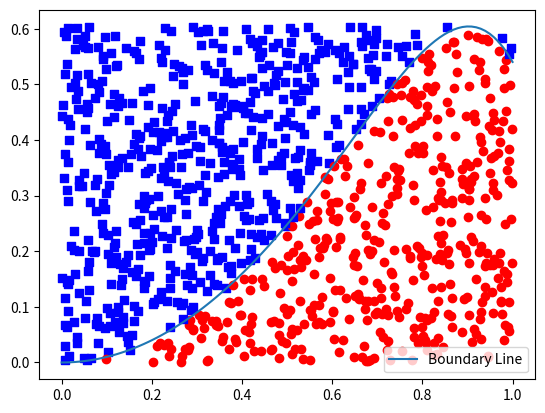
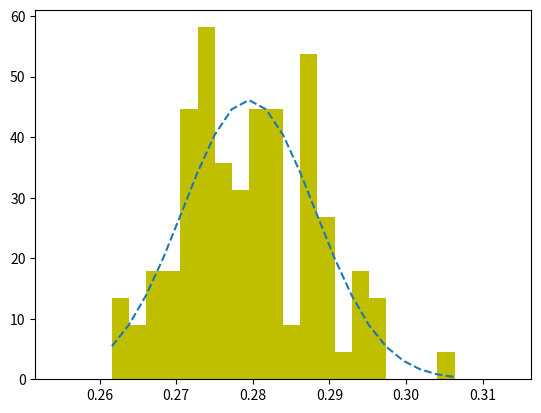

Generate these figures, in order, with matplotlib:
#!/usr/bin/env python3
# -*- coding: utf-8 -*-
"""
Created on Mon Apr  6 11:06:30 2020
Module: AST40007W-Computaional Methods 
# [redacted]
#Estimating Integrals Along 1 Dimension
[redacted]
"""
#------------------------------------------------------------------------------
#Question 2
#------------------------------------------------------------------------------

#Importing packages
import numpy as np 
import matplotlib.pyplot as plt
from scipy.stats import norm

#Setting constants
points = 1000
x_upperlimit = 1
x_lowerlimit = 0


#Defining the function
def f(x): 
    return(x**2*np.cos(x**3))
y_lowerlimit = f(x_lowerlimit)
x1 = np.linspace(0,1,1000)
y_upperlimit = max(f(x1))

#Generating x and y values
x = x_lowerlimit + np.random.random(points)*(x_upperlimit-x_lowerlimit)
y = y_lowerlimit + np.random.random(points)*(y_upperlimit-y_lowerlimit)
n = 0

#Plotting the graph
fig,ax = plt.subplots()
x_axis = np.linspace(0, 1, 100)
y_axis = x_axis**2*np.cos(x_axis**3)
plt.plot(x_axis, y_axis, label = 'Boundary Line')

for i in range(0,points): 
    if y[i] > f(x[i]):
        plt.scatter(x[i], y[i], color = 'b', marker = 's')
    else: 
        n = n + 1 
        plt.scatter(x[i], y[i], color = 'r', marker = 'o')


solution = (n/points)*(1*y_upperlimit)
print('The analytic solution for this integral is: ', solution)       
plt.show
plt.legend()

#------------------------------------------------------------------------------
#Finding the uncertainty of the intergral 
#------------------------------------------------------------------------------

runs = 100
array1 = np.zeros(runs)

for i in range (0,runs): 
    x = x_lowerlimit + np.random.random(points)*(x_upperlimit-x_lowerlimit)
    y = y_lowerlimit + np.random.random(points)*(y_upperlimit-y_lowerlimit)
    n = 0
    for j in range(0,points): 
        if y[j] < f(x[j]):
            n = n + 1 
        
    solution = (n/points)*(1*y_upperlimit)
    array1[i] = solution 


Mean = np.mean(array1, dtype = np.float64)
Standard_dev = np.std(array1, ddof = 1)
error = (Standard_dev/np.sqrt(runs))


fig,ax =  plt.subplots()
binnum = 20


n, bins, patches = ax.hist(array1, binnum, density = 1, color= 'y')
gauss = norm.pdf(bins, Mean, Standard_dev)
ax.plot(bins,gauss,'--')


ax.set_xlim([(min(array1)-0.01), max(array1)+0.01])

plt.show()
print('The mean value is: ', Mean)
print('The error value is: ', error)

























